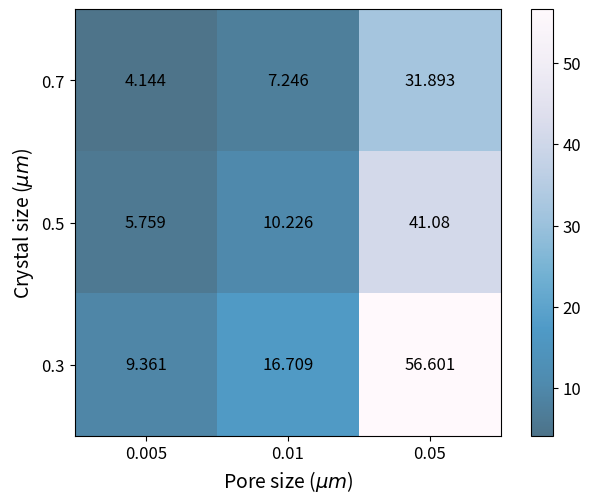
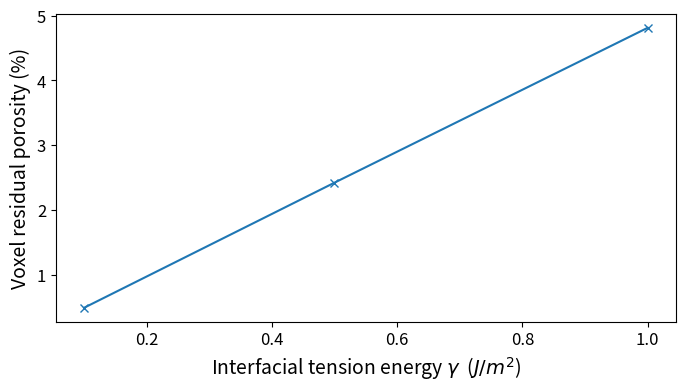
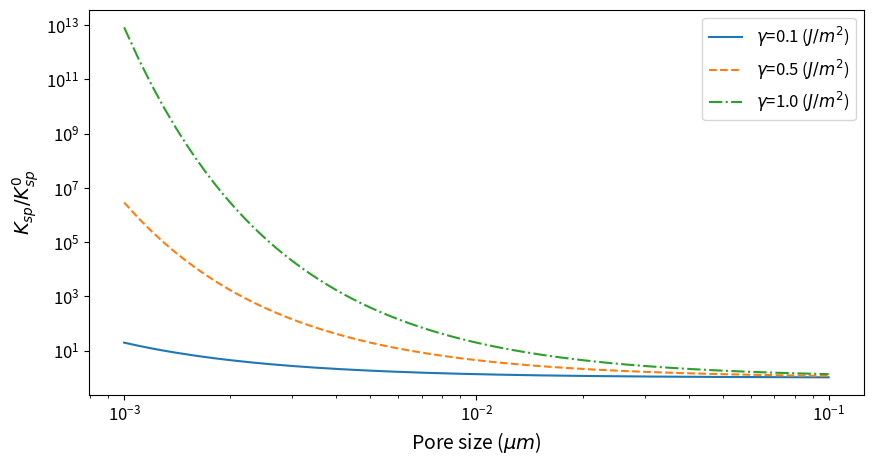
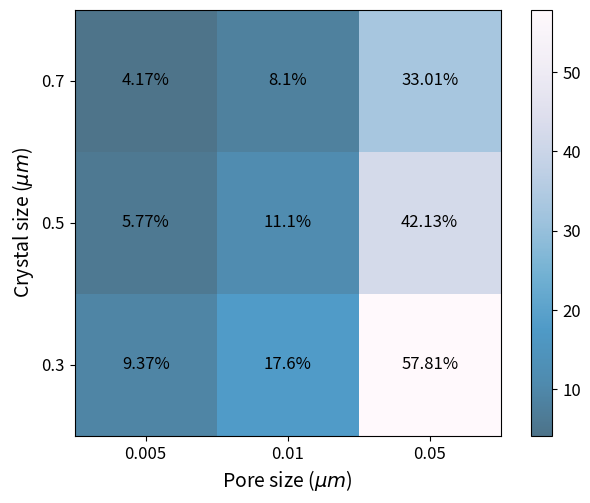

The matplotlib source for these figures, in order:
# -*- coding: utf-8 -*-
"""
Created on Wed Jan 22 17:52:33 2020

@author: avarzina
"""

import matplotlib.pyplot as plt
import numpy as np
np.set_printoptions(precision = 3)

cs = np.array([0.7, 0.5, 0.3])
ps = np.array([0.005, 0.01, 0.05])

poros = np.array([[0.041442492, 0.072463019, 0.31893285],
                  [0.057594873, 0.102263581, 0.410802807],
                  [0.093609196, 0.16709336, 0.566013554]])*100
poros = np.around(poros, decimals=3)
fig, ax = plt.subplots()
#ax.grid( color="w", linestyle='-', linewidth=3)
#ax.tick_params(which="minor", bottom=False, left=False)
ax.set_xticks(np.arange(len(ps)))
ax.set_yticks(np.arange(len(cs)))
ax.set_xticklabels(ps)
ax.set_yticklabels(cs)

im = ax.imshow(poros,cmap='PuBu_r', alpha = 0.7)
for i in range(len(cs)):
    for j in range(len(ps)):
        text = ax.text(j, i, poros[i, j],
                       ha="center", va="center", color="black", fontsize=12)
        
fig.tight_layout()
plt.xlabel(r"Pore size ($\mu m$)", fontsize=14)
plt.ylabel(r"Crystal size ($\mu m$)", fontsize=14)
plt.tick_params(axis='both', which='major', labelsize=12)
cbar = ax.figure.colorbar(im, ax=ax)
cbar.ax.tick_params(labelsize=12)
#cbar.set_label(r'Threshold porosity $\theta$', fontsize=16)
plt.show()

#%%
ie = np.array([0.1, 0.5, 1.0])
poros_ie = np.array([0.00486247, 0.024193441, 0.048108211])*100

plt.figure(figsize = (8,4), dpi = 500)
plt.plot(ie, poros_ie, 'x-')
plt.xlabel(r"Interfacial tension energy $\gamma$  ($J/m^2$)", fontsize=14)
plt.ylabel(r"Voxel residual porosity (%)", fontsize=14)
plt.tick_params(axis='both', which='major', labelsize=12)
plt.show()

#%% POre radius vs SR
line = np.array(['-', '--', '-.', ':', '-'])
#clr = np.array([])
ie = np.array([0.1, 0.5, 1.0]) # J/m2
radius = np.arange(1e-3, 1e-1, 1e-4) * 1e-6
def satratio(int_energy, rad):
    mvol = 3.69e-5 #m3/mol
    angle =  np.pi 
    gas_c = 8.314 #J/mol/K
    temp_kelv = 298.3 #K
    omega = np.exp(-1*mvol*np.cos(angle)* 2 * int_energy / (gas_c * temp_kelv * rad ))
    return omega

plt.figure(figsize = (10,5))
for i in range(0, len(ie)):
    plt.plot(radius*1e+6, satratio(ie[i], radius), 
             label = r'$\gamma$=' + str(ie[i]) + r' ($J/m^2$)', 
             ls = line[i])
plt.legend(fontsize=12)
plt.xscale("log")
plt.yscale("log")
plt.tick_params(axis='both', which='major', labelsize=12)
plt.ylabel(r"$K_{sp}/K_{sp}^0$", fontsize=14)
plt.xlabel(r"Pore size ($\mu m$)", fontsize=14)

#%% Upfilling porosity
cs = np.array([0.7, 0.5, 0.3])
ps = np.array([0.005, 0.01, 0.05])
d = ps*2
theta = np.zeros((3,3))
for i in range(len(cs)):
    for j in range(len(ps)):
        Vcp =( cs[i] + d[j])**3
        Vm = cs[i]**3
        theta[i,j] = (Vcp - Vm)/Vcp
        
print(theta)
poros = np.around(theta*100, decimals=2)
fig, ax = plt.subplots(dpi = 500)
#ax.grid( color="w", linestyle='-', linewidth=3)
#ax.tick_params(which="minor", bottom=False, left=False)
ax.set_xticks(np.arange(len(ps)))
ax.set_yticks(np.arange(len(cs)))
ax.set_xticklabels(ps)
ax.set_yticklabels(cs)

im = ax.imshow(poros,cmap='PuBu_r', alpha = 0.7)
for i in range(len(cs)):
    for j in range(len(ps)):
        text = ax.text(j, i, str(poros[i, j]) + '%',
                       ha="center", va="center", color="black", fontsize=12)
        
fig.tight_layout()
plt.xlabel(r"Pore size ($\mu m$)", fontsize=14)
plt.ylabel(r"Crystal size ($\mu m$)", fontsize=14)
plt.tick_params(axis='both', which='major', labelsize=12)
cbar = ax.figure.colorbar(im, ax=ax)
cbar.ax.tick_params(labelsize=12)
#cbar.set_label(r'Threshold porosity $\theta$', fontsize=16)
plt.show()
#%%
cs2 = np.array([0.7])
ps2 = np.array([0.005, 0.01, 0.025, 0.05])
d2 = ps2*2
theta2 = np.zeros((len(cs2),len(ps2)))
for i in range(len(cs2)):
    for j in range(len(ps2)):
        Vcp =( cs2[i] + d2[j])**3
        Vm = cs2[i]**3
        theta2[i,j] = (Vcp - Vm)/Vcp
        
print(theta2)
